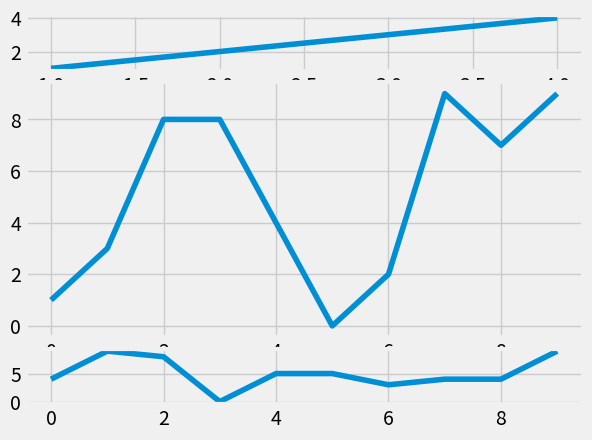

Source code (Python):
import matplotlib.pyplot as plt
import random
from matplotlib import style
style.use('fivethirtyeight')
fig=plt.figure()

def create_plots():
    xs=[]
    ys=[]
    for i in range(10):
        xs.append(i)
        ys.append(random.randrange(10))
    return xs,ys
#method 1
# ax1=fig.add_subplot(221) #along the y axis, support two plots, along x axis support 2 plot...plot number 1
# ax2=fig.add_subplot(222) #along the y axis, support two plots, along x axis support 2 plot...plot number 2
# ax3=fig.add_subplot(212)

ax1=plt.subplot2grid((6,1),(0,0),rowspan=1,colspan=1) #6,1 gives the size of the grid(6 rows 1 column) 0,0 gives the starting point or origin of grid
ax2=plt.subplot2grid((6,1),(1,0),rowspan=4,colspan=1) # rowspan gives how many rows your axes will go, colspan-how many columns
ax3=plt.subplot2grid((6,1),(5,0),rowspan=1,colspan=1)

x=[1,2,3,4]
y=[1,2,3,4]
ax1.plot(x,y)

x,y=create_plots()
ax2.plot(x,y)

x,y=create_plots()
ax3.plot(x,y)
plt.grid(True,which='both')
plt.show()